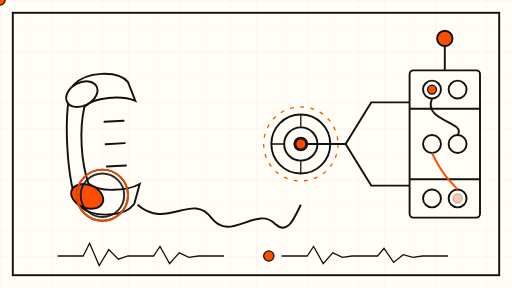
t = 0.00 s
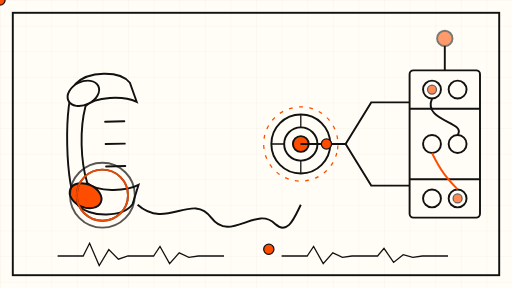
t = 1.75 s
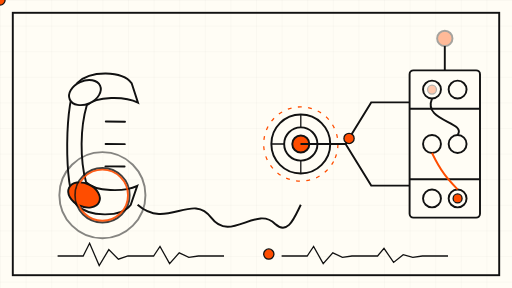
t = 3.50 s
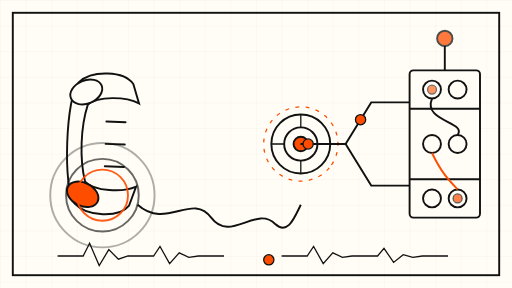
t = 5.00 s
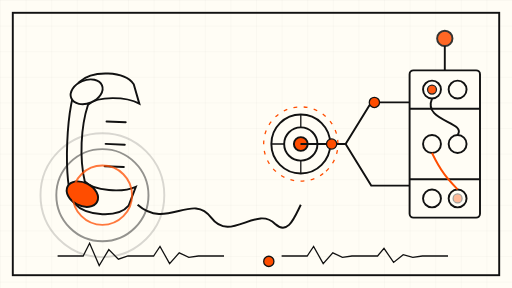
t = 6.60 s
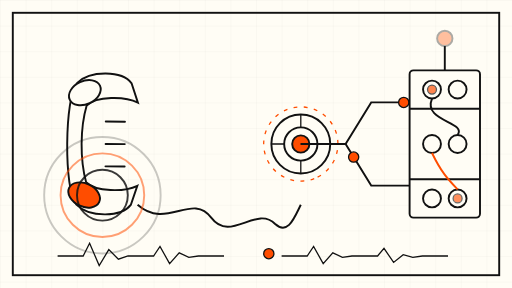
t = 8.60 s

The animated SVG that drew these frames (rendered in a browser with its animation timeline set to each time). Animation: 16 SMIL elements (animate=12,animateMotion=2,animateTransform=2); frames cover the first 8.60 s, repeats indefinitely.

<svg xmlns="http://www.w3.org/2000/svg" viewBox="0 0 800 450" role="img" aria-label="Animated schematic: a voice-call receptionist handset sends sound waves into a call-routing switchboard">
  <defs>
    <pattern id="grid" width="40" height="40" patternUnits="userSpaceOnUse">
      <path d="M 40 0 L 0 0 0 40" fill="none" stroke="#111111" stroke-opacity="0.08" stroke-width="1"/>
    </pattern>
    <path id="routePath" d="M 470 225 L 540 225 L 580 160 L 640 160" fill="none"/>
    <path id="routePath2" d="M 470 225 L 540 225 L 580 290 L 640 290" fill="none"/>
  </defs>
  <rect width="800" height="450" fill="#FFFDF5"/>
  <rect width="800" height="450" fill="url(#grid)"/>
  <rect x="20" y="20" width="760" height="410" fill="none" stroke="#111111" stroke-width="3"/>

  <!-- Abstract handset, left -->
  <g stroke="#111111" stroke-width="3" fill="#FFFDF5" stroke-linecap="round">
    <animateTransform attributeName="transform" type="rotate" values="-3 170 225;3 170 225;-3 170 225" dur="12s" repeatCount="indefinite"/>
    <!-- receiver body -->
    <path d="M 120 130 C 100 150 100 300 120 320 C 140 340 190 340 205 320 L 215 290 C 195 300 150 300 135 285 C 125 250 125 200 135 165 C 150 150 195 150 215 160 L 205 130 C 190 110 140 110 120 130 Z"/>
    <!-- earpiece -->
    <ellipse cx="132" cy="145" rx="26" ry="18" transform="rotate(-25 132 145)"/>
    <!-- mouthpiece -->
    <ellipse cx="132" cy="305" rx="26" ry="18" transform="rotate(25 132 305)" fill="#FF4D00"/>
    <!-- grip ridges -->
    <path d="M 165 190 L 195 190 M 165 225 L 195 225 M 165 260 L 195 260" fill="none"/>
  </g>

  <!-- Coiled cord from handset down to the routing hub -->
  <g stroke="#111111" stroke-width="3" fill="none">
    <path d="M 215 320 C 260 360 300 300 330 340 C 360 380 400 320 430 350 C 450 368 460 340 470 320"/>
  </g>

  <!-- Radiating sound-wave rings from the mouthpiece -->
  <g fill="none" stroke="#111111" stroke-width="3">
    <circle cx="160" cy="305" r="40" stroke-opacity="0.9">
      <animate attributeName="r" values="34;110" dur="8s" repeatCount="indefinite"/>
      <animate attributeName="stroke-opacity" values="0.9;0" dur="8s" repeatCount="indefinite"/>
    </circle>
    <circle cx="160" cy="305" r="40" stroke-opacity="0.9">
      <animate attributeName="r" values="34;110" dur="8s" begin="2.6s" repeatCount="indefinite"/>
      <animate attributeName="stroke-opacity" values="0.9;0" dur="8s" begin="2.6s" repeatCount="indefinite"/>
    </circle>
    <circle cx="160" cy="305" r="40" stroke="#FF4D00" stroke-opacity="0.9">
      <animate attributeName="r" values="34;110" dur="8s" begin="5.3s" repeatCount="indefinite"/>
      <animate attributeName="stroke-opacity" values="0.9;0" dur="8s" begin="5.3s" repeatCount="indefinite"/>
    </circle>
  </g>

  <!-- Central routing hub -->
  <g stroke="#111111" stroke-width="3" fill="#FFFDF5">
    <circle cx="470" cy="225" r="46"/>
    <circle cx="470" cy="225" r="26" fill="none"/>
  </g>
  <circle cx="470" cy="225" r="10" fill="#FF4D00" stroke="#111111" stroke-width="3">
    <animate attributeName="r" values="10;14;10" dur="6s" repeatCount="indefinite"/>
  </circle>
  <g>
    <circle cx="470" cy="225" r="58" fill="none" stroke="#FF4D00" stroke-width="2" stroke-dasharray="6 10">
      <animateTransform attributeName="transform" type="rotate" from="0 470 225" to="360 470 225" dur="45s" repeatCount="indefinite"/>
    </circle>
  </g>
  <!-- Hub spokes -->
  <g stroke="#111111" stroke-width="2" fill="none">
    <path d="M 470 179 L 470 199 M 470 251 L 470 271 M 424 225 L 444 225 M 496 225 L 516 225"/>
  </g>

  <!-- Switchboard routing lines -->
  <g stroke="#111111" stroke-width="3" fill="none">
    <use href="#routePath"/>
    <use href="#routePath2"/>
    <path d="M 470 225 L 540 225"/>
  </g>
  <!-- Call dots travelling the routes -->
  <circle r="8" fill="#FF4D00" stroke="#111111" stroke-width="2">
    <animateMotion dur="9s" repeatCount="indefinite">
      <mpath href="#routePath"/>
    </animateMotion>
  </circle>
  <circle r="8" fill="#FF4D00" stroke="#111111" stroke-width="2">
    <animateMotion dur="9s" begin="4.5s" repeatCount="indefinite">
      <mpath href="#routePath2"/>
    </animateMotion>
  </circle>

  <!-- Switchboard panel, right -->
  <g stroke="#111111" stroke-width="3" fill="#FFFDF5">
    <rect x="640" y="110" width="110" height="230" rx="6"/>
    <line x1="640" y1="170" x2="750" y2="170"/>
    <line x1="640" y1="280" x2="750" y2="280"/>
  </g>
  <!-- Jack sockets -->
  <g stroke="#111111" stroke-width="3" fill="#FFFDF5">
    <circle cx="675" cy="140" r="14"/>
    <circle cx="715" cy="140" r="14"/>
    <circle cx="675" cy="225" r="14"/>
    <circle cx="715" cy="225" r="14"/>
    <circle cx="675" cy="310" r="14"/>
    <circle cx="715" cy="310" r="14"/>
  </g>
  <!-- Live jacks -->
  <circle cx="675" cy="140" r="7" fill="#FF4D00" stroke="#111111" stroke-width="2">
    <animate attributeName="opacity" values="1;0.3;1" dur="7s" repeatCount="indefinite"/>
  </circle>
  <circle cx="715" cy="310" r="7" fill="#FF4D00" stroke="#111111" stroke-width="2">
    <animate attributeName="opacity" values="0.3;1;0.3" dur="7s" repeatCount="indefinite"/>
  </circle>
  <!-- Patch cord between sockets -->
  <g stroke="#111111" stroke-width="3" fill="none">
    <path d="M 675 154 C 660 190 730 190 715 211"/>
    <path d="M 675 239 C 690 270 700 280 715 296" stroke="#FF4D00"/>
  </g>
  <!-- Signal lamp -->
  <circle cx="695" cy="60" r="12" fill="#FF4D00" stroke="#111111" stroke-width="3">
    <animate attributeName="opacity" values="1;0.25;1" dur="6s" repeatCount="indefinite"/>
  </circle>
  <line x1="695" y1="72" x2="695" y2="110" stroke="#111111" stroke-width="3"/>

  <!-- Waveform strip along the bottom -->
  <g stroke="#111111" stroke-width="2" fill="none">
    <path d="M 90 400 L 130 400 L 140 380 L 155 415 L 170 390 L 185 405 L 200 400 L 240 400 L 250 385 L 265 412 L 280 395 L 295 402 L 310 400 L 350 400">
      <animate attributeName="stroke-dashoffset" values="0;-40" dur="10s" repeatCount="indefinite"/>
    </path>
  </g>
  <circle cx="420" cy="400" r="8" fill="#FF4D00" stroke="#111111" stroke-width="2">
    <animate attributeName="cy" values="400;388;400;412;400" dur="8s" repeatCount="indefinite"/>
  </circle>
  <g stroke="#111111" stroke-width="2" fill="none">
    <path d="M 440 400 L 480 400 L 490 385 L 505 412 L 520 395 L 535 402 L 550 400 L 590 400 L 600 388 L 615 410 L 630 398 L 645 402 L 660 400 L 700 400"/>
  </g>
</svg>
